Run: headless pygame with SDL's dummy video driver; simulated clock (each Clock.tick advances the game by its frame time, no real sleeping); random seed 0; keys injected as events and as key.get_pressed() state; mouse plan: one left click at the window centre at the start of phase 2, then a move to the lower-right quarter at the start of phase 3.
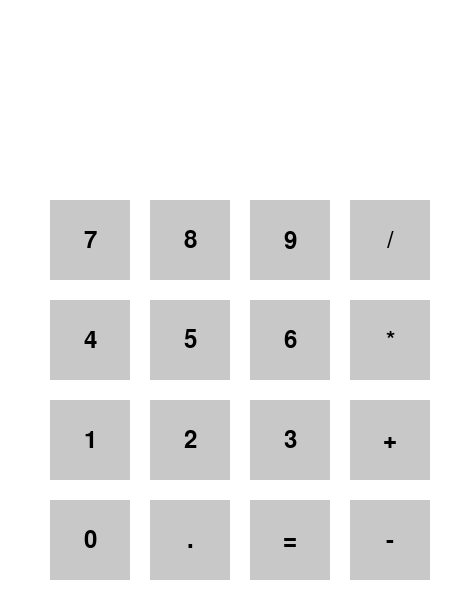
Frame 1 of 4 · flips 1–60 · no input
Frame 2 of 4 · flips 61–180 · clicked the window centre · tapped SPACE, RETURN · held RIGHT (→), D · screen unchanged from frame 1, image omitted
Frame 3 of 4 · flips 181–300 · moved the mouse to the lower-right quarter · held DOWN (↓), S · screen unchanged from frame 2, image omitted
Frame 4 of 4 · flips 301–420 · held LEFT (←), A, UP (↑), W · screen unchanged from frame 3, image omitted

The pygame program that drew these frames:

import pygame
import sys

pygame.init()

# Constants
WIDTH, HEIGHT = 475, 600
WHITE = (255, 255, 255)
GRAY = (200, 200, 200)
BLACK = (0, 0, 0)

# Create display
screen = pygame.display.set_mode((WIDTH, HEIGHT))
pygame.display.set_caption("Calculator")

# Button data
button_data = [
    ("7", 50, 200), ("8", 150, 200), ("9", 250, 200), ("/", 350, 200),
    ("4", 50, 300), ("5", 150, 300), ("6", 250, 300), ("*", 350, 300),
    ("1", 50, 400), ("2", 150, 400), ("3", 250, 400), ("+", 350, 400),
    ("0", 50, 500), (".", 150, 500), ("=", 250, 500), ("-", 350, 500),
]

# Initialize calculator state
expression = ""
result = ""

# Main loop
running = True
while running:
    for event in pygame.event.get():
        if event.type == pygame.QUIT:
            running = False
        elif event.type == pygame.MOUSEBUTTONDOWN:
            x, y = event.pos
            for label, btn_x, btn_y in button_data:
                if btn_x <= x <= btn_x + 80 and btn_y <= y <= btn_y + 80:
                    if label == "=":
                        try:
                            result = str(eval(expression))
                        except:
                            result = "Error"
                        expression = ""
                    else:
                        expression += label

    screen.fill(WHITE)

    # Draw buttons
    for label, x, y in button_data:
        pygame.draw.rect(screen, GRAY, (x, y, 80, 80))
        font = pygame.font.Font(None, 36)
        text = font.render(label, True, BLACK)
        text_rect = text.get_rect(center=(x + 40, y + 40))
        screen.blit(text, text_rect)

    # Display expression and result
    font = pygame.font.Font(None, 48)
    expression_text = font.render(expression, True, BLACK)
    expression_rect = expression_text.get_rect(center=(WIDTH // 2, 100))
    screen.blit(expression_text, expression_rect)

    result_text = font.render(result, True, BLACK)
    result_rect = result_text.get_rect(center=(WIDTH // 2, 150))
    screen.blit(result_text, result_rect)

    pygame.display.flip()

pygame.quit()
sys.exit()
